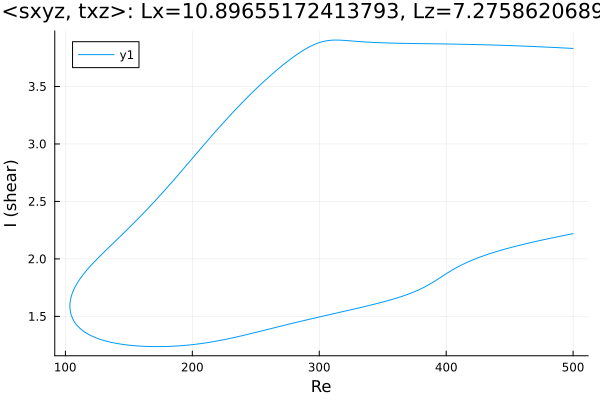

The table this chart was drawn from, first rows:
Re, shear
500.0, 3.831
499.3, 3.831
497.9, 3.832
496.5, 3.833
495.1, 3.834
493.7, 3.834
492.3, 3.835
490.8, 3.836
489.4, 3.837
488, 3.838
486.6, 3.838
485.2, 3.839
483.8, 3.84
482.4, 3.841
480.9, 3.842
479.5, 3.842
478.1, 3.843
476.7, 3.844
475.3, 3.844
473.9, 3.845
472.5, 3.846
471, 3.847
469.6, 3.847
468.2, 3.848
466.8, 3.849
465.4, 3.849
464, 3.85
462.6, 3.851
461.1, 3.851
459.7, 3.852
458.3, 3.852
456.9, 3.853
455.5, 3.854
454.1, 3.854
452.7, 3.855
451.2, 3.855
449.8, 3.856
448.4, 3.856
447, 3.857
445.6, 3.858
444.2, 3.858
442.8, 3.859
441.3, 3.859
439.9, 3.86
438.5, 3.86
437.1, 3.86
435.7, 3.861
434.3, 3.861
432.9, 3.862
431.4, 3.862
430, 3.863
428.6, 3.863
427.2, 3.864
425.8, 3.864
424.4, 3.864
423, 3.865
421.5, 3.865
420.1, 3.865
418.7, 3.866
417.3, 3.866
... 565 more rows
